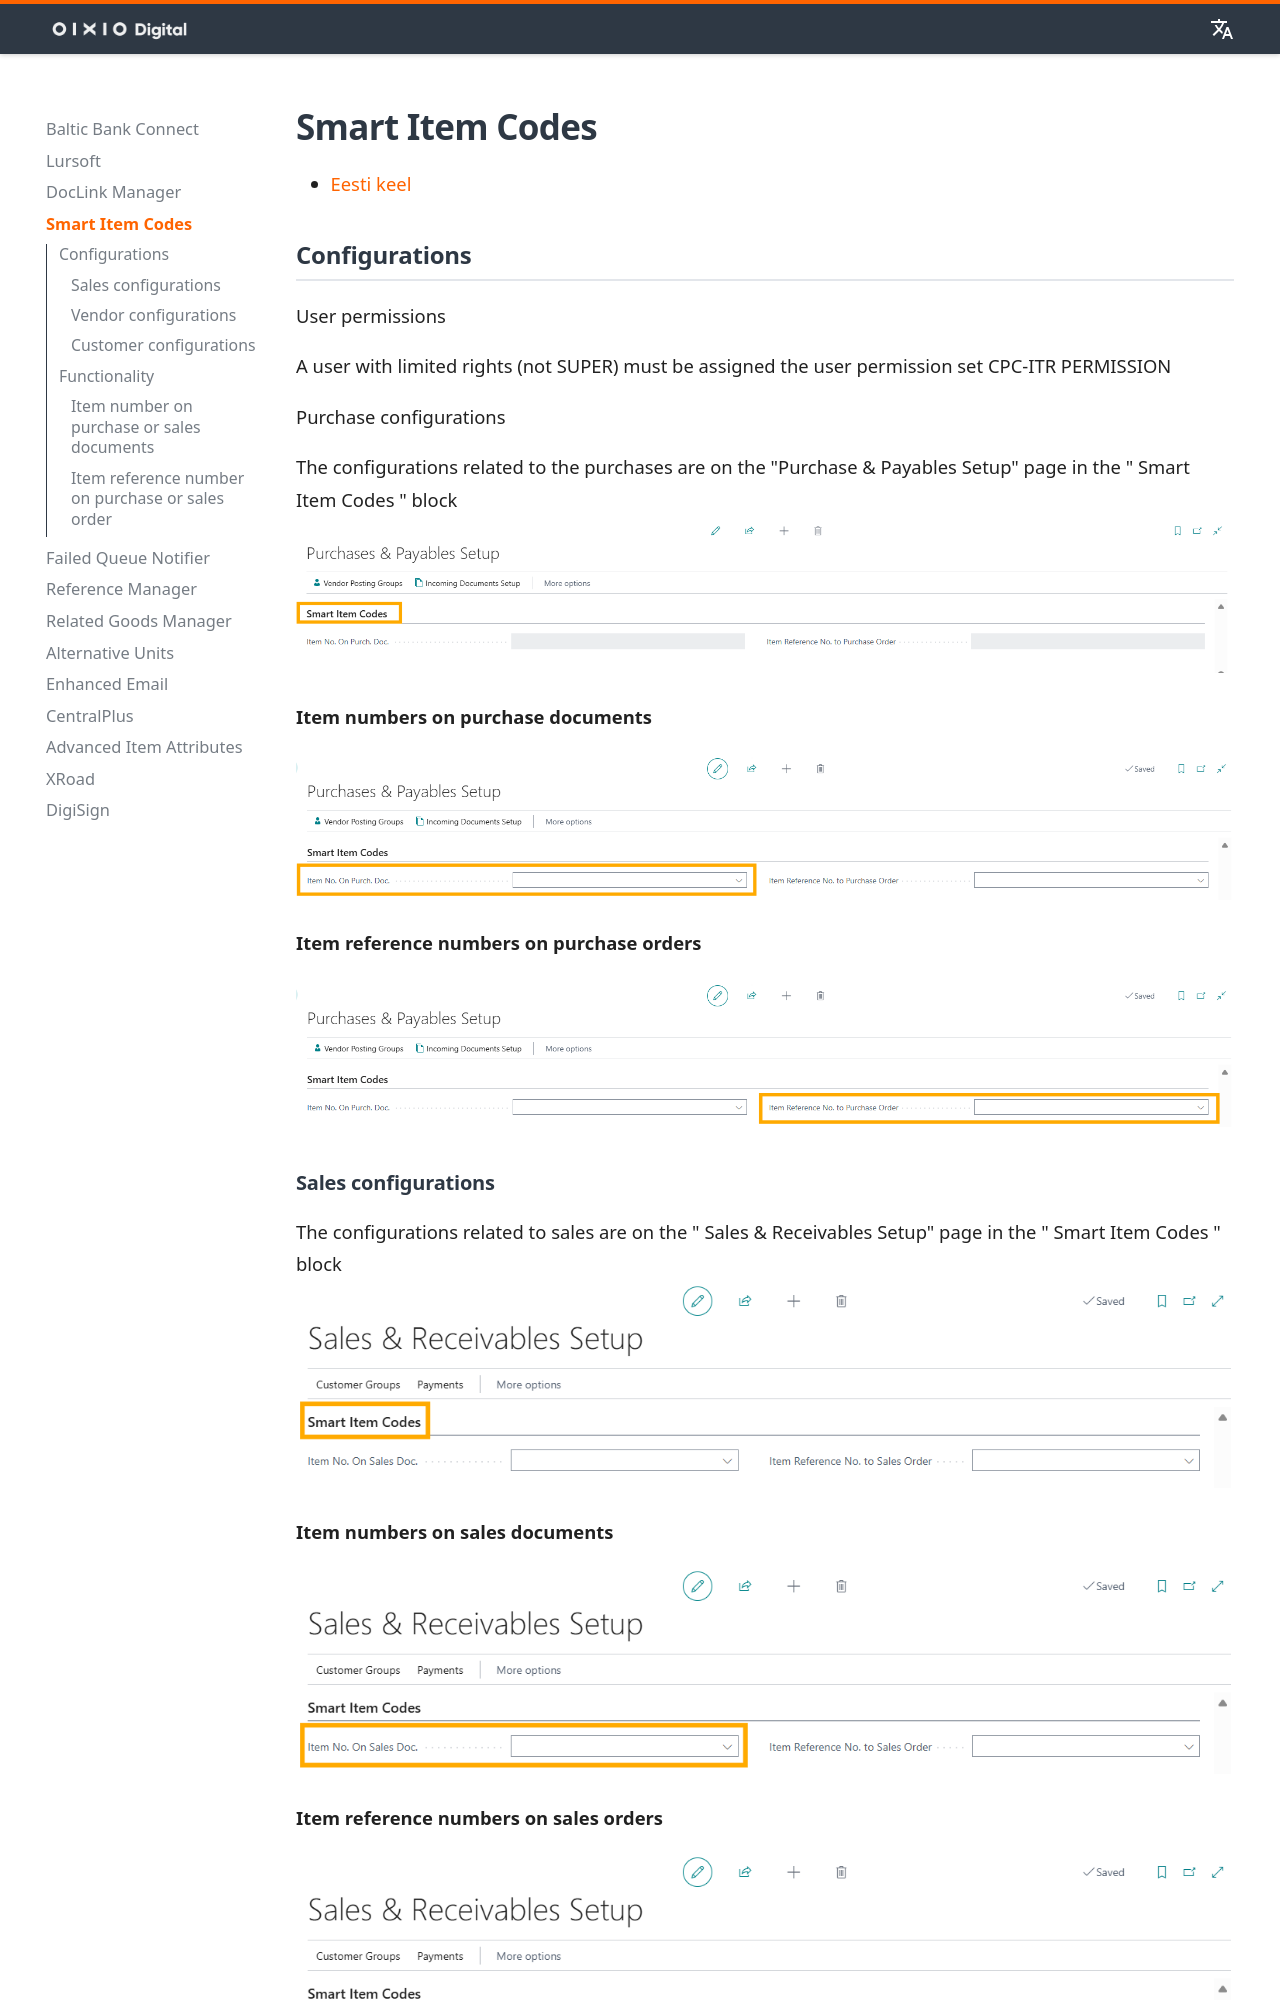

repository: OIXIO-Digital/mkdocs-bc · page: itemref/itemref_index.en/index.html · generator: mkdocs

## Configurations

User permissions 

A user with limited rights (not SUPER) must be assigned the user permission set CPC-ITR PERMISSION

Purchase configurations

The configurations related to the purchases are on the "Purchase & Payables Setup" page in the " Smart Item Codes " block![][1]

**Item numbers on purchase documents**

![][2]

**Item** **reference numbers on purchase orders**

![][3]

### Sales configurations

The configurations related to sales are on the " Sales & Receivables Setup" page in the " Smart Item Codes " block![][4]

**Item numbers on sales documents**

![][5]

**Item reference numbers on sales orders**

![][6]

### Vendor configurations

Configurations related to the vendor are on the vendor card in the \" Smart Item Codes \" block.

![][7]

### Customer configurations

Configurations related to the customer are on the customer card in the \" Smart Item Codes \" block.

![][8]
